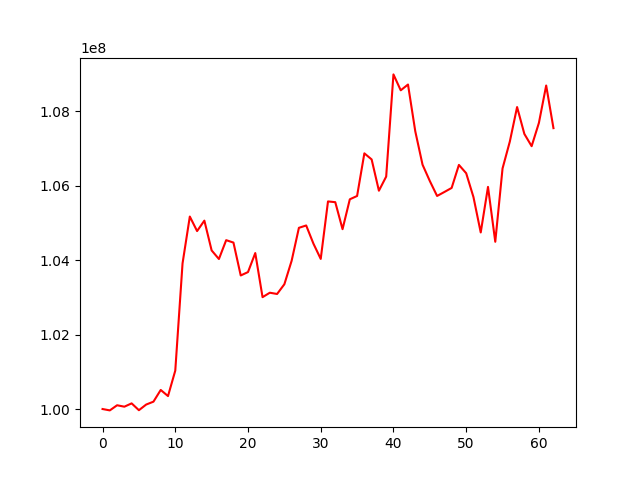

The file beside this chart, header and first rows:
, 0
0, 100000000
1, 99963002
2, 100101057
3, 100062651
4, 100151633
5, 99968215
6, 100120189
7, 100197469
8, 100511960
9, 100347914
10, 101030917
11, 103910554
12, 105167904
13, 104778078
14, 105058270
15, 104258680
16, 104027772
17, 104533830
18, 104468992
19, 103586077
20, 103677125
21, 104187769
22, 103003646
23, 103122781
24, 103088859
25, 103350046
26, 103980562
27, 104865252
28, 104928486
29, 104439040
30, 104030518
31, 105574041
32, 105553784
33, 104828962
34, 105631238
35, 105720323
36, 106865245
37, 106701863
38, 105861870
39, 106241202
40, 108984787
41, 108557547
42, 108712743
43, 107457302
44, 106560404
45, 106122362
46, 105720913
47, 105827255
48, 105936296
49, 106554594
50, 106331350
51, 105691292
52, 104740642
53, 105963923
54, 104490693
55, 106459478
56, 107180847
57, 108108126
58, 107386156
59, 107057282
... 3 more rows
